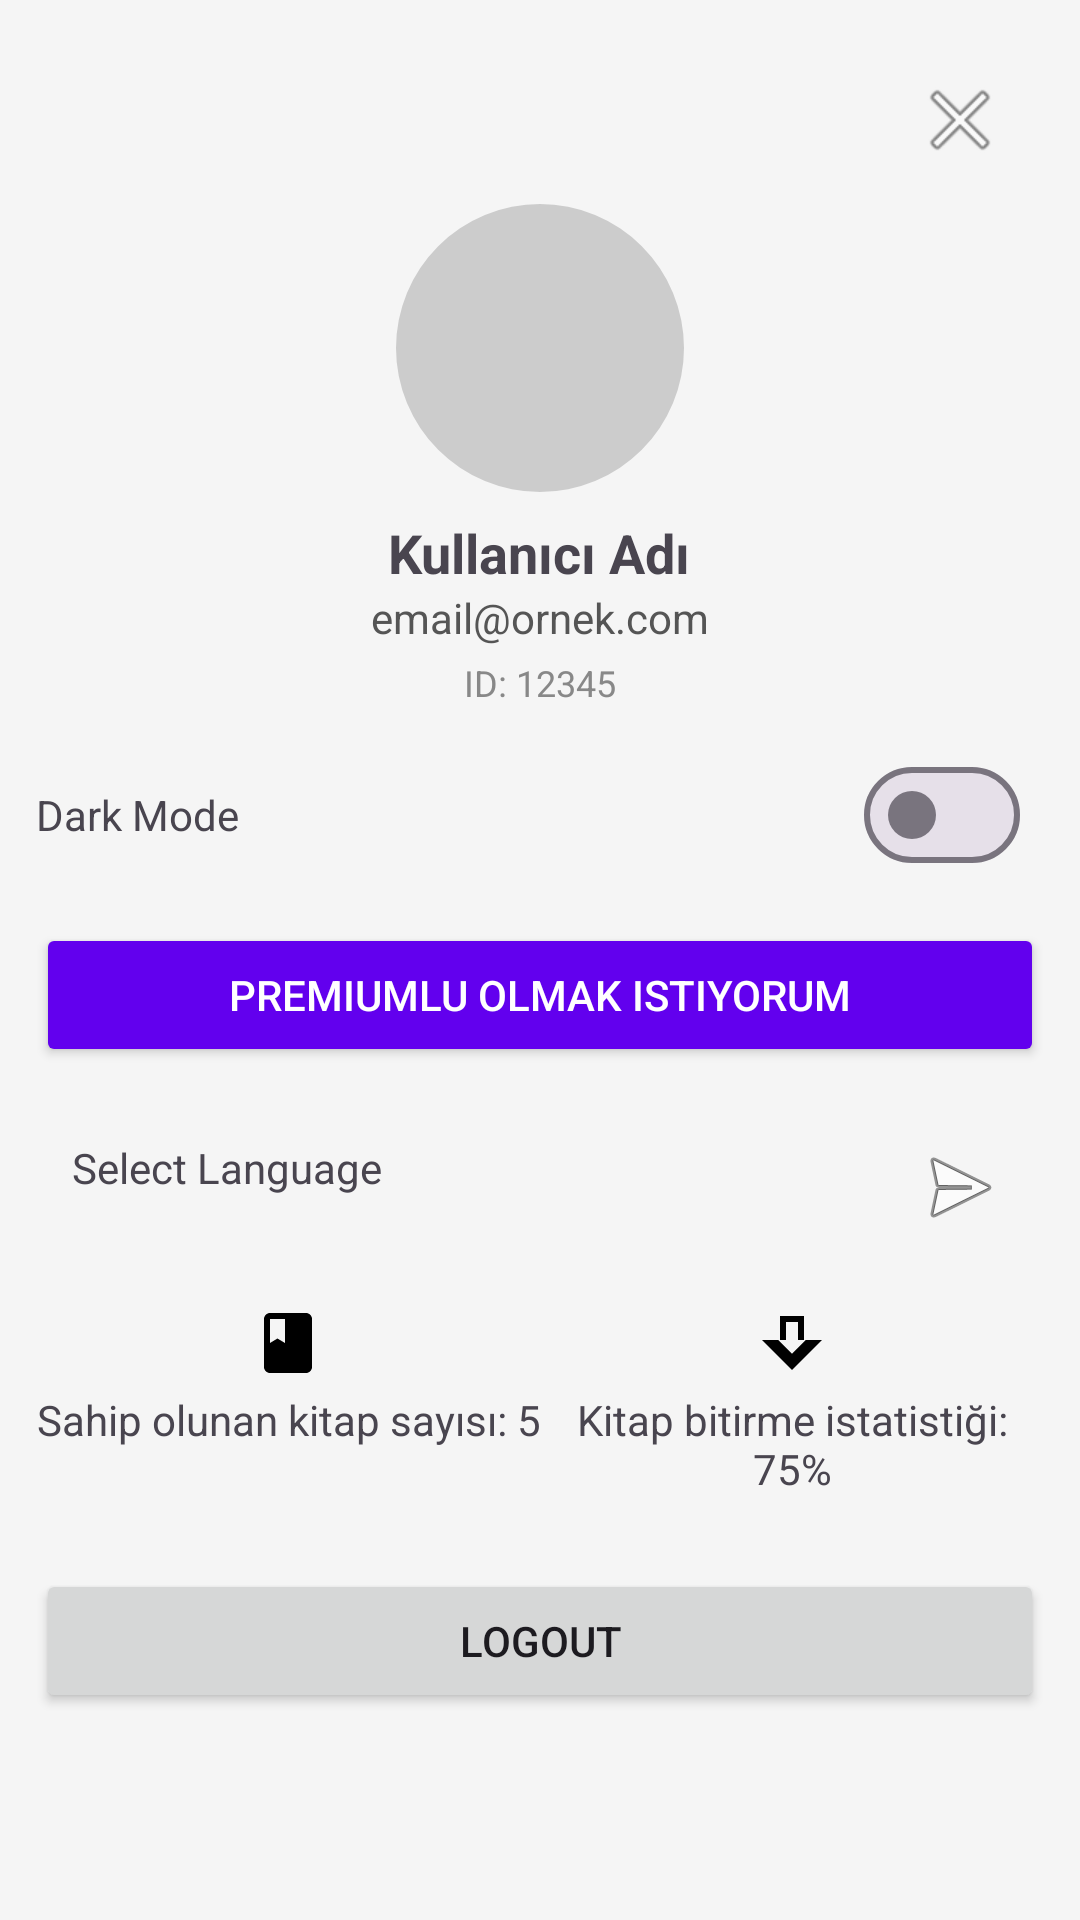

Here is an Android app screen rendered from its layout file. Give the layout XML and the strings, colors and styles it references.
<!-- AndroidManifest.xml: application theme Theme.TranslationUygulamaDenemesi_v10 -->
<!-- res/layout/layout_profile_sheet.xml -->
<?xml version="1.0" encoding="utf-8"?>
<LinearLayout xmlns:android="http://schemas.android.com/apk/res/android"
    xmlns:app="http://schemas.android.com/apk/res-auto"
    android:layout_width="match_parent"
    android:layout_height="wrap_content"
    android:background="@drawable/bottom_sheet_background"
    android:orientation="vertical"
    android:padding="12dp">

    <ImageButton
        android:id="@+id/btnClose"
        android:layout_width="wrap_content"
        android:layout_height="wrap_content"
        android:layout_gravity="end"
        android:background="?attr/selectableItemBackgroundBorderless"
        android:padding="12dp"
        android:src="@android:drawable/ic_menu_close_clear_cancel" />

    <com.google.android.material.imageview.ShapeableImageView
        android:id="@+id/ivProfileImage"
        android:layout_width="96dp"
        android:layout_height="96dp"
        android:layout_gravity="center_horizontal"
        android:background="#ccc"
        app:shapeAppearanceOverlay="@style/ShapeAppearance.App.CircleImageView" />

    <TextView
        android:id="@+id/tvProfileName"
        android:layout_width="wrap_content"
        android:layout_height="wrap_content"
        android:layout_gravity="center_horizontal"
        android:layout_marginTop="8dp"
        android:text="Kullanıcı Adı"
        android:textSize="18sp"
        android:textStyle="bold" />

    <TextView
        android:id="@+id/tvProfileEmail"
        android:layout_width="wrap_content"
        android:layout_height="wrap_content"
        android:layout_gravity="center_horizontal"
        android:text="email@ornek.com"
        android:textSize="14sp"
        android:textColor="#555555" />

    <TextView
        android:id="@+id/tvProfileId"
        android:layout_width="wrap_content"
        android:layout_height="wrap_content"
        android:layout_gravity="center_horizontal"
        android:layout_marginTop="4dp"
        android:text="ID: 12345"
        android:textSize="12sp"
        android:textColor="#888888" />

    <LinearLayout
        android:id="@+id/themeSwitchContainer"
        android:layout_width="match_parent"
        android:layout_height="wrap_content"
        android:layout_marginTop="12dp"
        android:gravity="center_vertical"
        android:orientation="horizontal">

        <TextView
            android:layout_width="0dp"
            android:layout_height="wrap_content"
            android:layout_weight="1"
            android:text="@string/profile_dark_mode" />

        <com.google.android.material.materialswitch.MaterialSwitch
            android:id="@+id/themeSwitch"
            android:layout_width="wrap_content"
            android:layout_height="wrap_content"
            app:showText="false" />

        <ImageView
            android:id="@+id/ivThemeIcon"
            android:layout_width="wrap_content"
            android:layout_height="wrap_content"
            android:layout_marginStart="8dp" />

    </LinearLayout>

    <Button
        android:id="@+id/btnPremium"
        android:layout_width="match_parent"
        android:layout_height="wrap_content"
        android:layout_marginTop="12dp"
        android:backgroundTint="@color/design_default_color_primary"
        android:text="@string/profile_premium_button"
        android:textColor="@android:color/white"
        app:icon="@drawable/ic_crown" />

    <TextView
        android:id="@+id/tvSelectLanguage"
        android:layout_width="match_parent"
        android:layout_height="wrap_content"
        android:layout_marginTop="12dp"
        android:drawableEnd="@android:drawable/ic_menu_send"
        android:padding="12dp"
        android:onClick="showLanguageSelectionDialog"
        android:text="@string/profile_select_language" />


    <LinearLayout
        android:layout_width="match_parent"
        android:layout_height="wrap_content"
        android:layout_marginTop="12dp"
        android:orientation="horizontal">

        <LinearLayout
            android:layout_width="0dp"
            android:layout_height="wrap_content"
            android:layout_weight="1"
            android:gravity="center"
            android:orientation="vertical">

            <ImageView
                android:layout_width="wrap_content"
                android:layout_height="wrap_content"
                android:src="@drawable/ic_book"
                android:layout_marginBottom="4dp"/>

            <TextView
                android:id="@+id/tvOwnedBooks"
                android:layout_width="wrap_content"
                android:layout_height="wrap_content"
                android:gravity="center"
                android:text="@string/profile_owned_books" />
        </LinearLayout>

        <LinearLayout
            android:layout_width="0dp"
            android:layout_height="wrap_content"
            android:layout_weight="1"
            android:gravity="center"
            android:orientation="vertical">

            <ImageView
                android:layout_width="wrap_content"
                android:layout_height="wrap_content"
                android:src="@drawable/ic_statistics"
                android:layout_marginBottom="4dp"/>

            <TextView
                android:id="@+id/tvBookCompletion"
                android:layout_width="wrap_content"
                android:layout_height="wrap_content"
                android:gravity="center"
                android:text="@string/profile_book_completion" />
        </LinearLayout>
    </LinearLayout>

    <Button
        android:id="@+id/btnSheetLogout"
        android:layout_width="match_parent"
        android:layout_height="wrap_content"
        android:layout_marginTop="24dp"
        android:text="@string/profile_logout_button"
        app:icon="@drawable/ic_logout" />

</LinearLayout>
<!-- resources referenced by this layout -->
<resources>
  <!-- drawable ic_book (drawable) -->
  <vector xmlns:android="http://schemas.android.com/apk/res/android"
      android:width="24dp"
      android:height="24dp"
      android:viewportWidth="24"
      android:viewportHeight="24">
    <path
        android:fillColor="?attr/colorOnSurface"
        android:pathData="M18,2H6c-1.1,0 -2,0.9 -2,2v16c0,1.1 0.9,2 2,2h12c1.1,0 2,-0.9 2,-2V4c0,-1.1 -0.9,-2 -2,-2zM6,4h5v8l-2.5,-1.5L6,12V4z"/>
  </vector>
  <!-- drawable ic_crown (drawable) -->
  <?xml version="1.0" encoding="utf-8"?>
  <vector xmlns:android="http://schemas.android.com/apk/res/android"
      android:width="24dp"
      android:height="24dp"
      android:viewportWidth="24"
      android:viewportHeight="24">
      <path
          android:fillColor="?attr/colorOnSurface"
          android:pathData="M5,16L3,5L8.5,10L12,4L15.5,10L21,5L19,16H5M19,18H5L5.81,20.24C5.92,20.5 6.15,20.72 6.44,20.83L11.5,23L17.56,20.83C17.85,20.72 18.08,20.5 18.19,20.24L19,18Z" />
  </vector>
  <!-- drawable ic_logout (drawable) -->
  <vector xmlns:android="http://schemas.android.com/apk/res/android"
      android:width="24dp"
      android:height="24dp"
      android:viewportWidth="24"
      android:viewportHeight="24">
    <path
        android:fillColor="?attr/colorOnSurface"
        android:pathData="M17,7l-1.41,1.41L18.17,11H8v2h10.17l-2.58,2.58L17,17l5,-5zM4,5h8V3H4c-1.1,0 -2,0.9 -2,2v14c0,1.1 0.9,2 2,2h8v-2H4V5z"/>
  </vector>
  <!-- drawable ic_statistics (drawable) -->
  <vector xmlns:android="http://schemas.android.com/apk/res/android"
      android:width="24dp"
      android:height="24dp"
      android:viewportWidth="24"
      android:viewportHeight="24">
    <path
        android:fillColor="?attr/colorOnSurface"
        android:pathData="M16,11V3H8v8H2l10,10 10,-10h-6zM10,5h4v6h2.59L12,15.59 7.41,11H10V5z"/>
  </vector>
  <string name="profile_book_completion">Kitap bitirme istatistiği: 75%</string>
  <string name="profile_dark_mode">Dark Mode</string>
  <string name="profile_logout_button">Logout</string>
  <string name="profile_owned_books">Sahip olunan kitap sayısı: 5</string>
  <string name="profile_premium_button">Premiumlu olmak istiyorum</string>
  <string name="profile_select_language">Select Language</string>
  <style name="ShapeAppearance.App.CircleImageView" parent="">
          <item name="cornerFamily">rounded</item>
          <item name="cornerSize">50%</item>
      </style>
  <color name="colorPrimary">#FF4500</color>
  <color name="colorOnPrimary">#FFFFFF</color>
  <color name="colorSurface">#FFFFFF</color>
  <color name="colorOnSurface">#000000</color>
  <color name="colorBackground">#F5F5F5</color>
  <color name="colorError">#B00020</color>
  <style name="AppBottomSheetDialogTheme" parent="ThemeOverlay.Material3.BottomSheetDialog">
          <item name="bottomSheetStyle">@style/AppModalStyle</item>
      </style>
  <style name="AppModalStyle" parent="Widget.Material3.BottomSheet.Modal">
          <item name="shapeAppearance">@style/CustomShapeAppearance</item>
      </style>
  <style name="CustomShapeAppearance" parent="ShapeAppearance.Material3.LargeComponent">
          <item name="cornerFamily">rounded</item>
          <item name="cornerSizeTopLeft">16dp</item>
          <item name="cornerSizeTopRight">16dp</item>
          <item name="cornerSizeBottomLeft">0dp</item>
          <item name="cornerSizeBottomRight">0dp</item>
      </style>
</resources>
